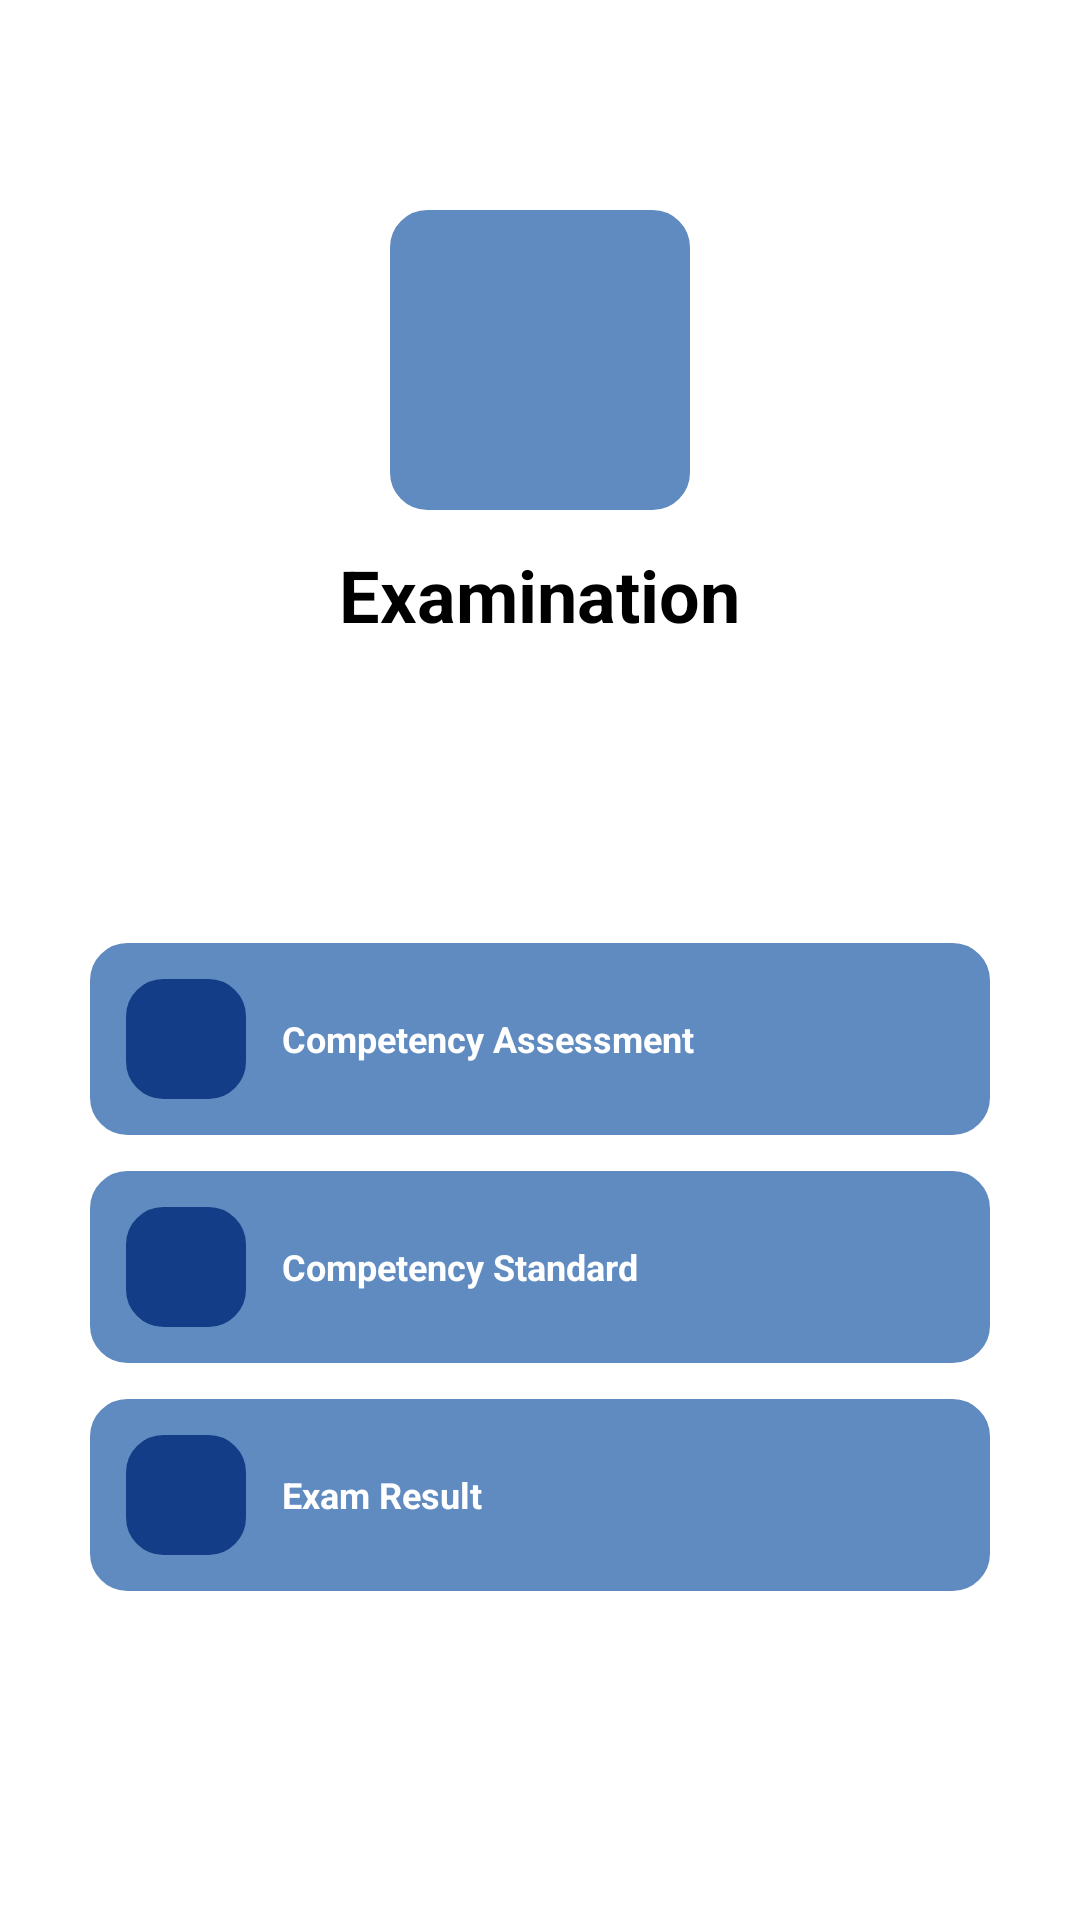

Layout XML and referenced resources for this Android screen:
<!-- AndroidManifest.xml: application theme Theme.SIMUKK -->
<!-- res/layout/fragment_examination.xml -->
<?xml version="1.0" encoding="utf-8"?>
<FrameLayout xmlns:android="http://schemas.android.com/apk/res/android"
    xmlns:tools="http://schemas.android.com/tools"
    android:layout_width="match_parent"
    android:layout_height="match_parent"
    xmlns:app="http://schemas.android.com/apk/res-auto"
    tools:context=".ExaminationFragment">

    <RelativeLayout
        android:layout_width="match_parent"
        android:layout_height="match_parent"
        android:background="@color/white"
        >

        <LinearLayout
            android:layout_width="match_parent"
            android:layout_height="match_parent"
            android:orientation="vertical"
            android:gravity="center_horizontal"
            android:padding="30dp"
            >

            <LinearLayout
                android:layout_width="100dp"
                android:layout_height="100dp"
                android:background="@drawable/home_rounded"
                android:gravity="center"
                android:layout_marginTop="40dp"
                android:backgroundTint="@color/light_blue"
                >

                <ImageView
                    android:layout_width="80dp"
                    android:layout_height="80dp"
                    android:src="@drawable/exam1"
                    app:tint="@color/white"

                    />

            </LinearLayout>
            <TextView
                android:layout_width="wrap_content"
                android:layout_height="wrap_content"
                android:text="Examination"
                android:textSize="24dp"
                android:textStyle="bold"
                android:layout_marginTop="12dp"
                android:textColor="@color/black"
                />

            <LinearLayout
                android:layout_width="match_parent"
                android:layout_height="wrap_content"
                android:background="@drawable/home_rounded"
                android:orientation="horizontal"
                android:padding="12dp"
                android:gravity="center_vertical"
                android:layout_marginTop="100dp"
                android:id="@+id/competency_assesment"
                android:backgroundTint="@color/light_blue"
                >
                <LinearLayout
                    android:layout_width="40dp"
                    android:layout_height="40dp"
                    android:background="@drawable/home_rounded"
                    android:gravity="center"
                    android:backgroundTint="@color/blue"
                    >

                    <ImageView
                        android:layout_width="30dp"
                        android:layout_height="30dp"
                        android:src="@drawable/exam1"
                        app:tint="@color/white"
                        />

                </LinearLayout>

                <TextView
                    android:layout_width="wrap_content"
                    android:layout_height="wrap_content"
                    android:text="Competency Assessment"
                    android:textSize="12dp"
                    android:textStyle="bold"
                    android:layout_marginLeft="12dp"
                    android:textColor="@color/white"
                    />
                <LinearLayout
                    android:layout_width="match_parent"
                    android:layout_height="wrap_content"
                    android:orientation="vertical"
                    android:gravity="end"
                    >
                    <ImageView
                        android:layout_width="wrap_content"
                        android:layout_height="wrap_content"
                        android:src="@drawable/baseline_navigate_next_24"

                        />
                </LinearLayout>

            </LinearLayout>
            <LinearLayout
                android:layout_width="match_parent"
                android:layout_height="wrap_content"
                android:background="@drawable/home_rounded"
                android:orientation="horizontal"
                android:padding="12dp"
                android:gravity="center_vertical"
                android:layout_marginTop="12dp"
                android:id="@+id/competency_standard"
                android:backgroundTint="@color/light_blue"
                >
                <LinearLayout
                    android:layout_width="40dp"
                    android:layout_height="40dp"
                    android:background="@drawable/home_rounded"
                    android:gravity="center"
                    android:backgroundTint="@color/blue"
                    >

                    <ImageView
                        android:layout_width="30dp"
                        android:layout_height="30dp"
                        android:src="@drawable/exam1"
                        app:tint="@color/white"

                        />

                </LinearLayout>

                <TextView
                    android:layout_width="wrap_content"
                    android:layout_height="wrap_content"
                    android:text="Competency Standard"
                    android:textSize="12dp"
                    android:textStyle="bold"
                    android:layout_marginLeft="12dp"
                    android:textColor="@color/white"
                    />
                <LinearLayout
                    android:layout_width="match_parent"
                    android:layout_height="wrap_content"
                    android:orientation="vertical"
                    android:gravity="end"
                    >
                    <ImageView
                        android:layout_width="wrap_content"
                        android:layout_height="wrap_content"
                        android:src="@drawable/baseline_navigate_next_24"
                        />
                </LinearLayout>

            </LinearLayout>
            <LinearLayout
                android:layout_width="match_parent"
                android:layout_height="wrap_content"
                android:background="@drawable/home_rounded"
                android:orientation="horizontal"
                android:padding="12dp"
                android:gravity="center_vertical"
                android:layout_marginTop="12dp"
                android:id="@+id/exam_result"
                android:backgroundTint="@color/light_blue"
                >
                <LinearLayout
                    android:layout_width="40dp"
                    android:layout_height="40dp"
                    android:background="@drawable/home_rounded"
                    android:gravity="center"
                    android:backgroundTint="@color/blue"
                    >

                    <ImageView
                        android:layout_width="30dp"
                        android:layout_height="30dp"
                        android:src="@drawable/exam1"
                        app:tint="@color/white"

                        />

                </LinearLayout>

                <TextView
                    android:layout_width="wrap_content"
                    android:layout_height="wrap_content"
                    android:text="Exam Result"
                    android:textSize="12dp"
                    android:textStyle="bold"
                    android:layout_marginLeft="12dp"
                    android:textColor="@color/white"
                    />
                <LinearLayout
                    android:layout_width="match_parent"
                    android:layout_height="wrap_content"
                    android:orientation="vertical"
                    android:gravity="end"
                    >
                    <ImageView
                        android:layout_width="wrap_content"
                        android:layout_height="wrap_content"
                        android:src="@drawable/baseline_navigate_next_24"
                        />
                </LinearLayout>

            </LinearLayout>

        </LinearLayout>


    </RelativeLayout>

</FrameLayout>
<!-- resources referenced by this layout -->
<resources>
  <color name="black">#FF000000</color>
  <color name="blue">#133E87</color>
  <color name="light_blue">#608BC1</color>
  <color name="white">#FFFFFF</color>
  <!-- drawable home_rounded (drawable) -->
  <?xml version="1.0" encoding="utf-8"?>
  <shape xmlns:android="http://schemas.android.com/apk/res/android">
      <corners android:radius="12dp" />
      <stroke android:width="1dp" android:color="@color/black" />
  </shape>
  <style name="Theme.SIMUKK" parent="Base.Theme.SIMUKK" />
  <style name="Base.Theme.SIMUKK" parent="Theme.Material3.DayNight.NoActionBar">
          
          
      </style>
</resources>
